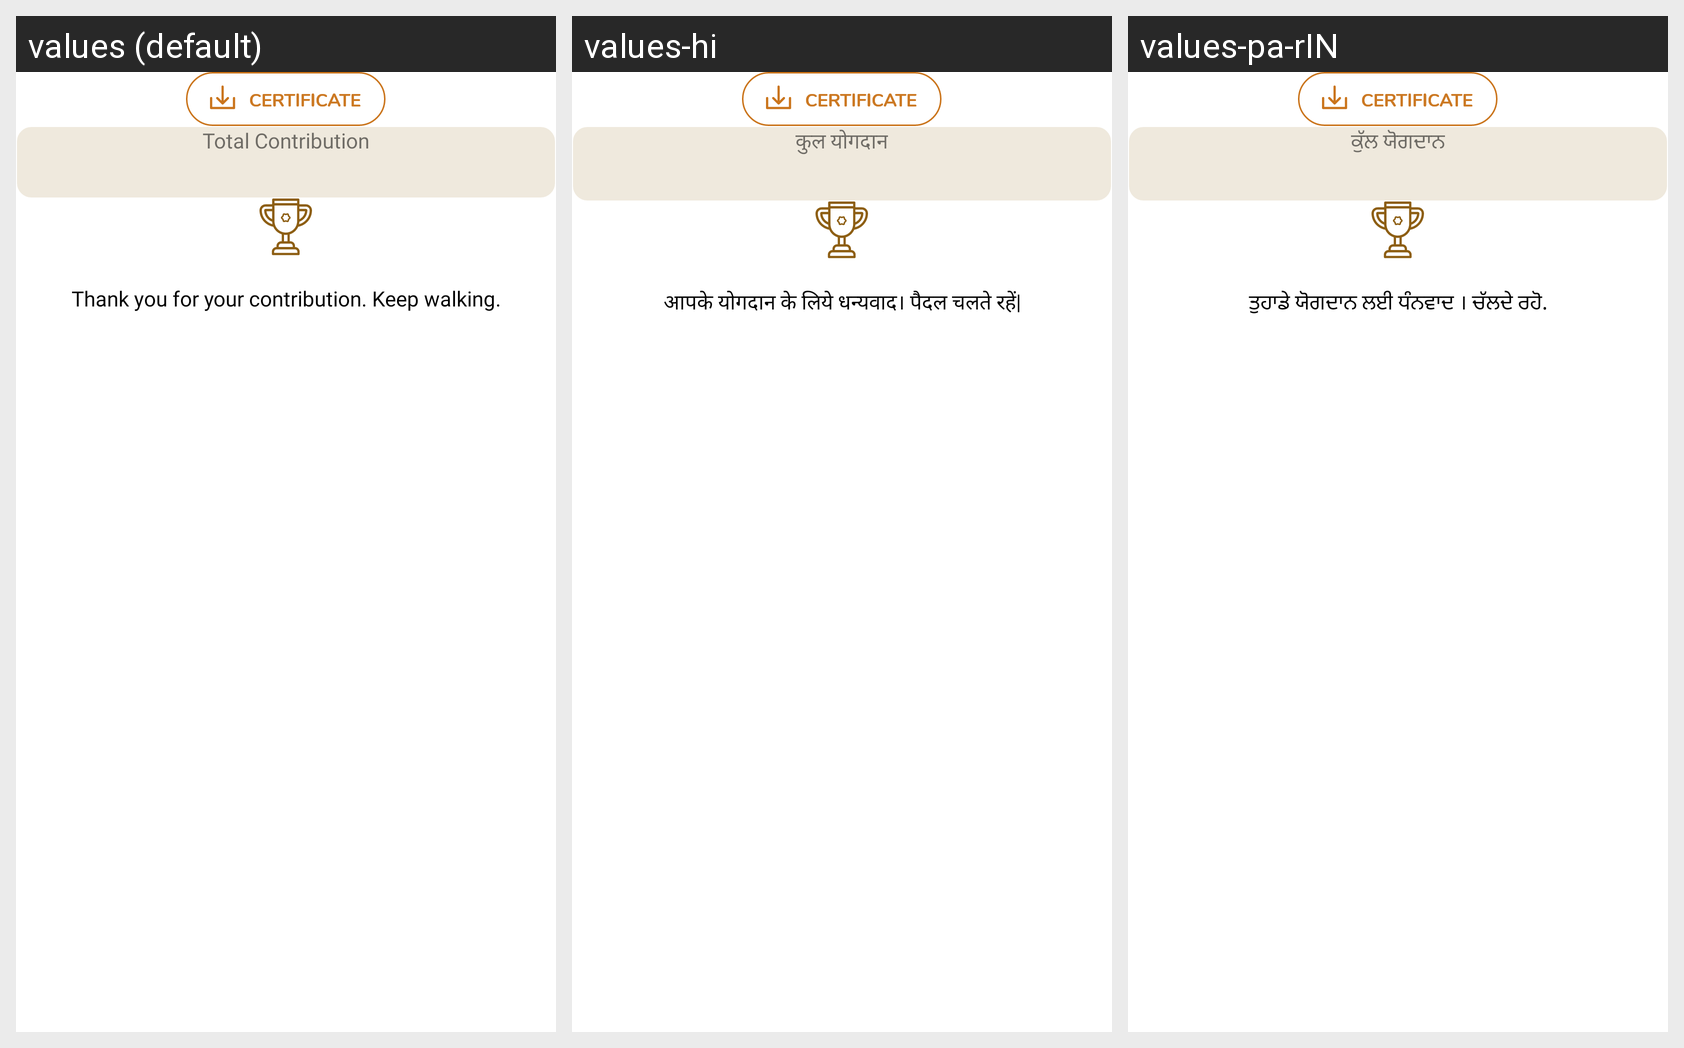

For this localized Android screen grid, give each drawn string resource with its value in every locale shown.
Android screen res/layout/walked_history_fragment.xml rendered under 3 locales, left to right: values (default), values-hi, values-pa-rIN. Device: Nexus 5 (rendered at 1080×1920; each locale shown at half size, 540×960, under a caption strip naming it); theme Theme.NDDB.
Other locales in the repository, not shown: values-as-rIN, values-bn-rIN, values-gu, values-kn-rIN, values-ml-rIN, values-mr-rIN, values-or-rIN, values-ta-rIN, values-te-rIN.
Strings drawn on this screen, with the default value and each locale's value (text and hints the layout hard-codes, and strings that could not be matched under every locale, appear in the picture but are not listed):

total_contributed_steps
  values: Total Contribution
  values-hi: कुल योगदान
  values-pa-rIN: ਕੁੱਲ ਯੋਗਦਾਨ

history_thank_msg
  values: Thank you for your contribution. Keep walking.
  values-hi: आपके योगदान के लिये धन्यवाद। पैदल चलते रहें|
  values-pa-rIN: ਤੁਹਾਡੇ ਯੋਗਦਾਨ ਲਈ ਧੰਨਵਾਦ । ਚੱਲਦੇ ਰਹੋ.
